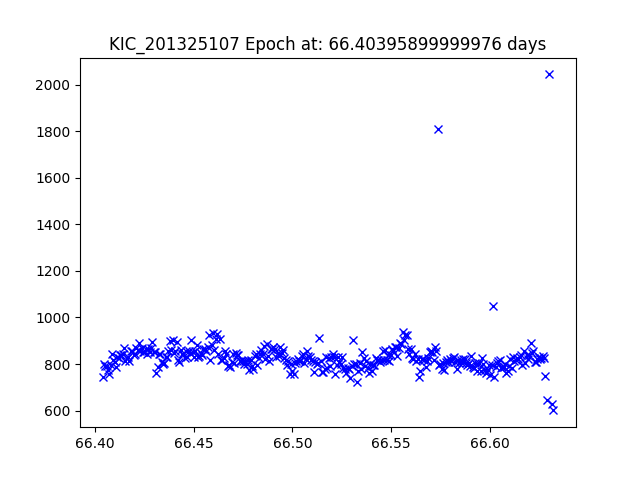

Values plotted in this chart, from the file beside it:
JDtimes, observed fluxes, observed uncertainties
66.4, 745.6, 17.91
66.4, 798.4, 17.83
66.41, 789.5, 17.85
66.41, 791.5, 17.84
66.41, 772.4, 17.87
66.41, 755.2, 17.89
66.41, 798, 17.83
66.41, 844.2, 17.77
66.41, 817.5, 17.81
66.41, 806.8, 17.82
66.41, 785.4, 17.85
66.41, 830.3, 17.79
66.41, 824.2, 17.8
66.41, 840.5, 17.78
66.41, 838.5, 17.78
66.41, 842.7, 17.77
66.41, 868.1, 17.74
66.42, 815.1, 17.81
66.42, 826.4, 17.8
66.42, 831.5, 17.79
66.42, 812.4, 17.81
66.42, 854.6, 17.76
66.42, 855.8, 17.76
66.42, 838.8, 17.78
66.42, 842, 17.78
66.42, 867.2, 17.74
66.42, 860.7, 17.75
66.42, 889.8, 17.72
66.42, 855.6, 17.76
66.42, 868.3, 17.74
66.42, 851.3, 17.76
66.43, 852.7, 17.76
66.43, 865, 17.75
66.43, 842.5, 17.77
66.43, 866.2, 17.74
66.43, 851.7, 17.76
66.43, 870.9, 17.74
66.43, 895.8, 17.71
66.43, 852.6, 17.76
66.43, 849.9, 17.77
66.43, 760.3, 17.89
66.43, 785.2, 17.85
66.43, 844.2, 17.77
66.43, 841.6, 17.78
66.43, 807.9, 17.82
66.43, 798.3, 17.83
66.44, 804.6, 17.82
66.44, 829.7, 17.79
66.44, 830, 17.79
66.44, 856.3, 17.76
66.44, 898.2, 17.71
66.44, 858.2, 17.75
66.44, 902.3, 17.7
66.44, 845.5, 17.77
66.44, 856.7, 17.76
66.44, 894.4, 17.71
66.44, 815.9, 17.81
66.44, 810.9, 17.82
66.44, 858.3, 17.75
66.44, 843.2, 17.77
... 274 more rows
